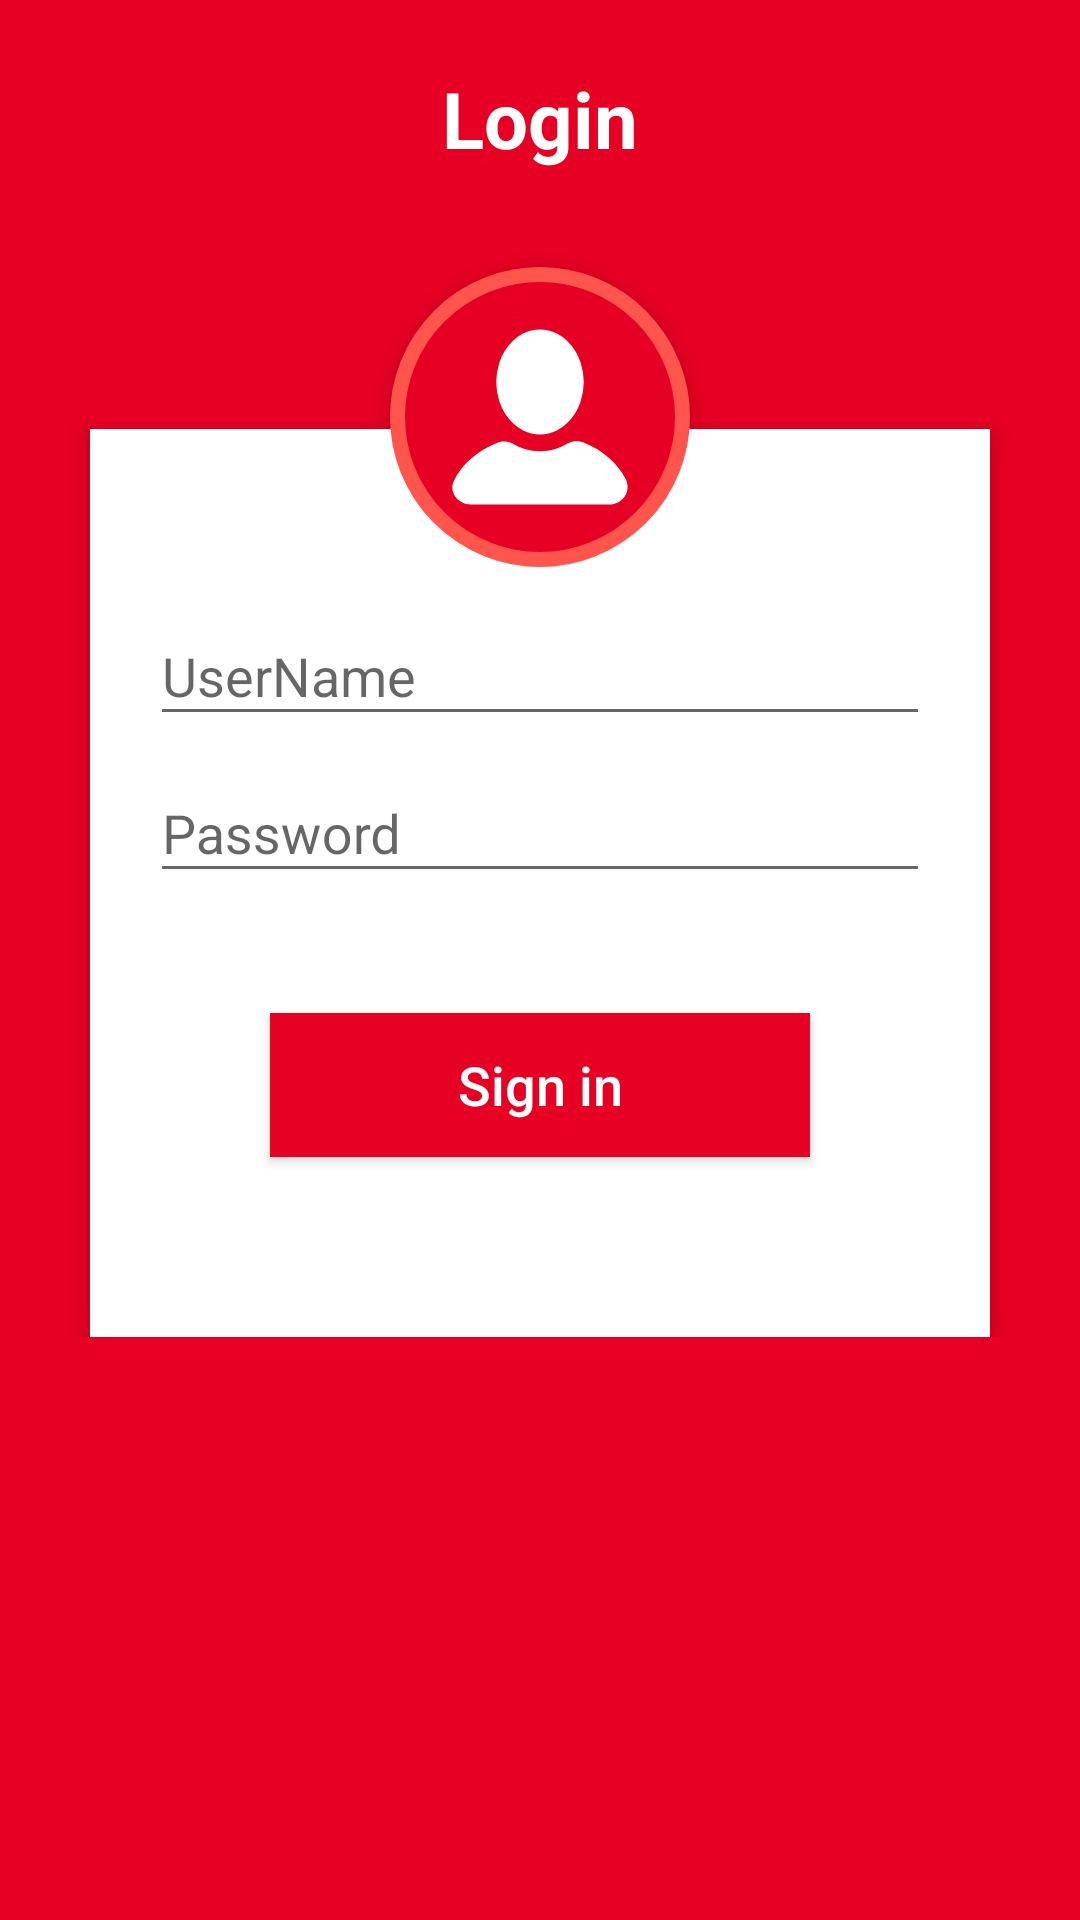

Produce the Android XML layout that renders to this screen, including the resource entries it uses.
<!-- AndroidManifest.xml: application theme AppTheme -->
<!-- res/layout/activity_login.xml -->
<?xml version="1.0" encoding="utf-8"?>
<RelativeLayout xmlns:android="http://schemas.android.com/apk/res/android"
    android:layout_width="match_parent"
    android:layout_height="match_parent"
    android:background="@color/colorPrimary"
    android:orientation="vertical"
    android:scrollbarAlwaysDrawVerticalTrack="true">
    <LinearLayout
        android:layout_width="match_parent"
        android:layout_height="wrap_content"
        android:orientation="vertical">
        <RelativeLayout
            android:id="@+id/layout_login"
            android:layout_width="match_parent"
            android:layout_height="wrap_content">
            <TextView
                android:id="@+id/login"
                android:layout_width="fill_parent"
                android:layout_height="wrap_content"
                android:layout_marginBottom="16dp"
                android:layout_marginTop="22dp"
                android:gravity="center_horizontal"
                android:text="Login"
                android:textColor="#fff"
                android:textSize="26sp"
                android:textStyle="bold" />

            <RelativeLayout

                android:layout_width="fill_parent"
                android:layout_height="wrap_content"
                android:layout_below="@+id/login"
                android:layout_marginLeft="30dp"
                android:layout_marginRight="30dp"
                android:layout_marginTop="70dp"
                android:background="#fff"
                android:elevation="4dp"
                android:orientation="vertical"
                android:padding="20dp">

                <LinearLayout
                    android:layout_width="fill_parent"
                    android:layout_height="wrap_content"
                    android:orientation="vertical"
                    android:paddingTop="30dp">

                    <com.google.android.material.textfield.TextInputLayout
                        android:layout_width="match_parent"
                        android:layout_height="wrap_content">

                        <EditText
                            android:id="@+id/edt_userName"
                            android:layout_width="match_parent"
                            android:layout_height="wrap_content"
                            android:singleLine="true"
                            android:hint="UserName"
                            android:inputType="textEmailAddress" />
                    </com.google.android.material.textfield.TextInputLayout>

                    <com.google.android.material.textfield.TextInputLayout
                        android:layout_width="match_parent"
                        android:layout_height="wrap_content">

                        <EditText
                            android:id="@+id/edt_password"
                            android:layout_width="fill_parent"
                            android:layout_height="wrap_content"
                            android:layout_marginTop="16dp"
                            android:singleLine="true"
                            android:hint="Password"
                            android:inputType="textPassword" />
                    </com.google.android.material.textfield.TextInputLayout>

                    <Button
                        android:id="@+id/btn_login"
                        android:layout_width="fill_parent"
                        android:layout_height="wrap_content"
                        android:layout_margin="40dp"
                        android:background="@color/colorPrimary"
                        android:text="Sign in"
                        android:textAllCaps="false"
                        android:textColor="#fff"
                        android:textSize="18sp" />

                </LinearLayout>
            </RelativeLayout>

            <ImageButton
                android:id="@+id/user_profile_photo"
                android:layout_width="100dp"
                android:layout_height="100dp"
                android:layout_below="@+id/login"
                android:layout_centerHorizontal="true"
                android:layout_marginTop="16dp"
                android:background="@drawable/user_profile_img_background"
                android:elevation="4dp"
                android:src="@drawable/user_profile" />
        </RelativeLayout>

    </LinearLayout>


</RelativeLayout>
<!-- resources referenced by this layout -->
<resources>
  <color name="colorPrimary">#e60023</color>
  <!-- drawable user_profile (drawable) -->
  <vector xmlns:android="http://schemas.android.com/apk/res/android"
      android:width="70dp"
      android:height="70dp"
      android:viewportWidth="24"
      android:viewportHeight="24">
    <path
        android:fillColor="#ffffff"
        android:pathData="M7,8a5,6 0,1 0,10 0a5,6 0,1 0,-10 0z"/>
    <path
        android:fillColor="#ffffff"
        android:pathData="M21.8,19.1c-0.9,-1.8 -2.6,-3.3 -4.8,-4.2c-0.6,-0.2 -1.3,-0.2 -1.8,0.1c-1,0.6 -2,0.9 -3.2,0.9s-2.2,-0.3 -3.2,-0.9C8.3,14.8 7.6,14.7 7,15c-2.2,0.9 -3.9,2.4 -4.8,4.2C1.5,20.5 2.6,22 4.1,22h15.8C21.4,22 22.5,20.5 21.8,19.1z"/>
  </vector>
  <!-- drawable user_profile_img_background (drawable) -->
  <?xml version="1.0" encoding="utf-8"?>
  <shape xmlns:android="http://schemas.android.com/apk/res/android"
      android:shape="rectangle">
      <corners android:radius="1000dp" />
      <solid android:color="@color/colorPrimary" />
      <stroke
          android:width="5dip"
          android:color="@color/colorLight" />
      <padding
          android:bottom="4dp"
          android:left="4dp"
          android:right="4dp"
          android:top="4dp" />
  </shape>
  <style name="AppTheme" parent="Theme.AppCompat.Light.DarkActionBar">
          
          <item name="colorPrimary">@color/colorPrimary</item>
          <item name="colorPrimaryDark">@color/colorPrimaryDark</item>
          <item name="colorAccent">@color/colorAccent</item>
      </style>
  <color name="colorLight">#ff554d</color>
  <color name="colorPrimaryDark">#ab0000</color>
  <color name="colorAccent">#D81B60</color>
</resources>
